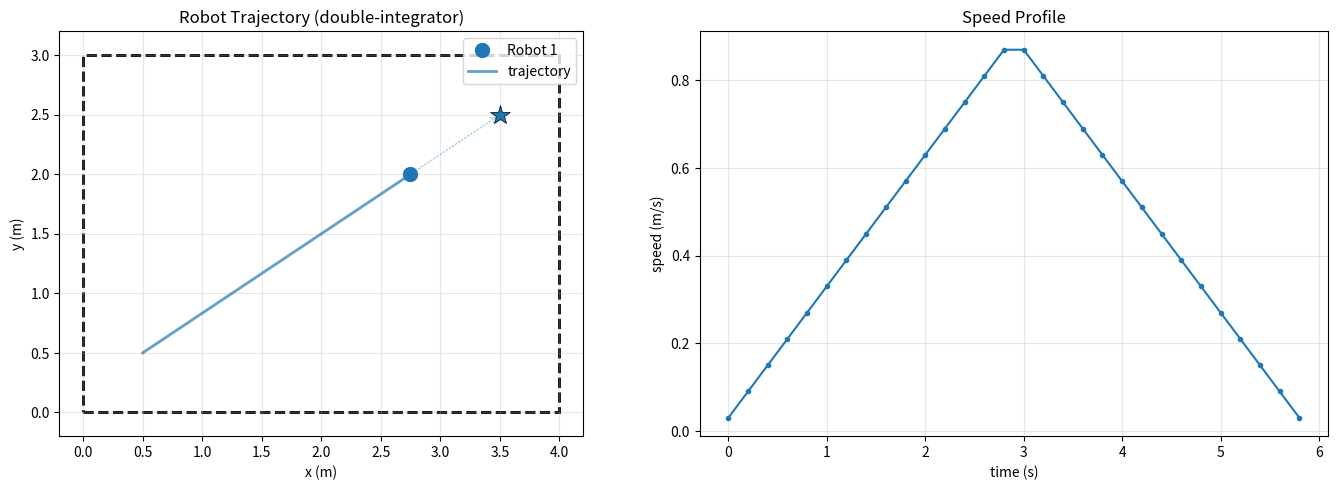

Recreate this plot in Python. (Note: this script raises an exception after producing the figure.)
import numpy as np
import matplotlib.pyplot as plt
import matplotlib.patches as patches


class Obstacle:
    def __init__(self, center, half_length, half_width, angle=0.0):
        self.center = np.array(center, dtype=float)  # (px_o, py_o)
        self.half_length = half_length                # L_o
        self.half_width = half_width                  # W_o
        self.angle = angle                            # alpha_o (radyan)

    def __repr__(self):
        return (f"Obstacle(center={self.center}, L={self.half_length}, "
                f"W={self.half_width}, angle={np.degrees(self.angle):.1f}deg)")


class Robot:
    def __init__(self, position, goal, velocity=(0.0, 0.0)):
        self.position = np.array(position, dtype=float)  # p_i = (px, py)
        self.goal = np.array(goal, dtype=float)           # p_goal_i = (px_g, py_g)
        self.velocity = np.array(velocity, dtype=float)   # v_i = (vx, vy)
        # Trajectory history (for plotting)
        self.history = [self.position.copy()]

    def step(self, u, tau):
        u = np.array(u, dtype=float)
        self.position = self.position + tau * self.velocity + 0.5 * tau**2 * u
        self.velocity = self.velocity + tau * u
        self.history.append(self.position.copy())

    @property
    def state(self):
        return np.concatenate([self.position, self.velocity])

    def __repr__(self):
        return (f"Robot(pos={self.position}, vel={self.velocity}, "
                f"goal={self.goal})")


class Environment:
    def __init__(self, bounds):
        self.bounds = bounds  # (px_min, px_max, py_min, py_max)
        self.obstacles = []
        self.robots = []

    def add_obstacle(self, center, half_length, half_width, angle=0.0):
        obs = Obstacle(center, half_length, half_width, angle)
        self.obstacles.append(obs)
        return obs

    def add_robot(self, position, goal):
        robot = Robot(position, goal)
        self.robots.append(robot)
        return robot

    def plot(self, ax=None):
        if ax is None:
            fig, ax = plt.subplots(1, 1, figsize=(8, 6))

        px_min, px_max, py_min, py_max = self.bounds

        ax.set_xlim(px_min - 0.2, px_max + 0.2)
        ax.set_ylim(py_min - 0.2, py_max + 0.2)
        ax.set_aspect('equal')
        ax.grid(True, alpha=0.3)
        ax.set_xlabel('x (m)')
        ax.set_ylabel('y (m)')

        border = patches.Rectangle(
            (px_min, py_min), px_max - px_min, py_max - py_min,
            linewidth=2, edgecolor='black', facecolor='none', linestyle='--'
        )
        ax.add_patch(border)

        for obs in self.obstacles:
            width = 2 * obs.half_length
            height = 2 * obs.half_width
            rect = patches.Rectangle(
                (-obs.half_length, -obs.half_width), width, height,
                linewidth=1, edgecolor='dimgray', facecolor='gray', alpha=0.7
            )
            t = (plt.matplotlib.transforms.Affine2D()
                 .rotate(obs.angle)
                 .translate(obs.center[0], obs.center[1])
                 + ax.transData)
            rect.set_transform(t)
            ax.add_patch(rect)

        colors = ['tab:blue', 'tab:red', 'tab:green', 'tab:orange', 'tab:purple']
        for idx, robot in enumerate(self.robots):
            color = colors[idx % len(colors)]
            ax.plot(*robot.position, 'o', color=color, markersize=10,
                    label=f'Robot {idx + 1}')
            ax.plot(*robot.goal, '*', color=color, markersize=15,
                    markeredgecolor='black', markeredgewidth=0.5)
            ax.annotate('', xy=robot.goal, xytext=robot.position,
                        arrowprops=dict(arrowstyle='->', color=color,
                                        linestyle=':', alpha=0.4))

        ax.legend(loc='upper right')
        ax.set_title('Multi-Robot Navigation Environment')
        return ax


if __name__ == "__main__":
    tau = 0.2  # sampling period (s) : 200ms
    env = Environment(bounds=(0.0, 4.0, 0.0, 3.0))

    # Single robot: (0.5, 0.5) -> (3.5, 2.5)
    robot = env.add_robot(position=(0.5, 0.5), goal=(3.5, 2.5))

    n_steps = 30
    direction = robot.goal - robot.position
    direction = direction / np.linalg.norm(direction)

    for k in range(n_steps):
        if k < n_steps // 2:
            u = 0.3 * direction   # acc
        else:
            u = -0.3 * direction  # dec
        robot.step(u, tau)

    # Trajectory
    fig, (ax1, ax2) = plt.subplots(1, 2, figsize=(14, 5))

    env.plot(ax=ax1)
    history = np.array(robot.history)
    ax1.plot(history[:, 0], history[:, 1], '-', color='tab:blue', linewidth=2,
             alpha=0.7, label='trajectory')
    ax1.set_title('Robot Trajectory (double-integrator)')
    ax1.legend()

    speeds = [np.linalg.norm(history[i+1] - history[i]) / tau
              for i in range(len(history) - 1)]
    ax2.plot(np.arange(len(speeds)) * tau, speeds, '-o', markersize=3)
    ax2.set_xlabel('time (s)')
    ax2.set_ylabel('speed (m/s)')
    ax2.set_title('Speed Profile')
    ax2.grid(True, alpha=0.3)

    plt.tight_layout()
    plt.savefig('../plots/phase1_2_dynamics.png', dpi=150)
    plt.show()
    print("Dynamics demo saved: plots/phase1_2_dynamics.png")
